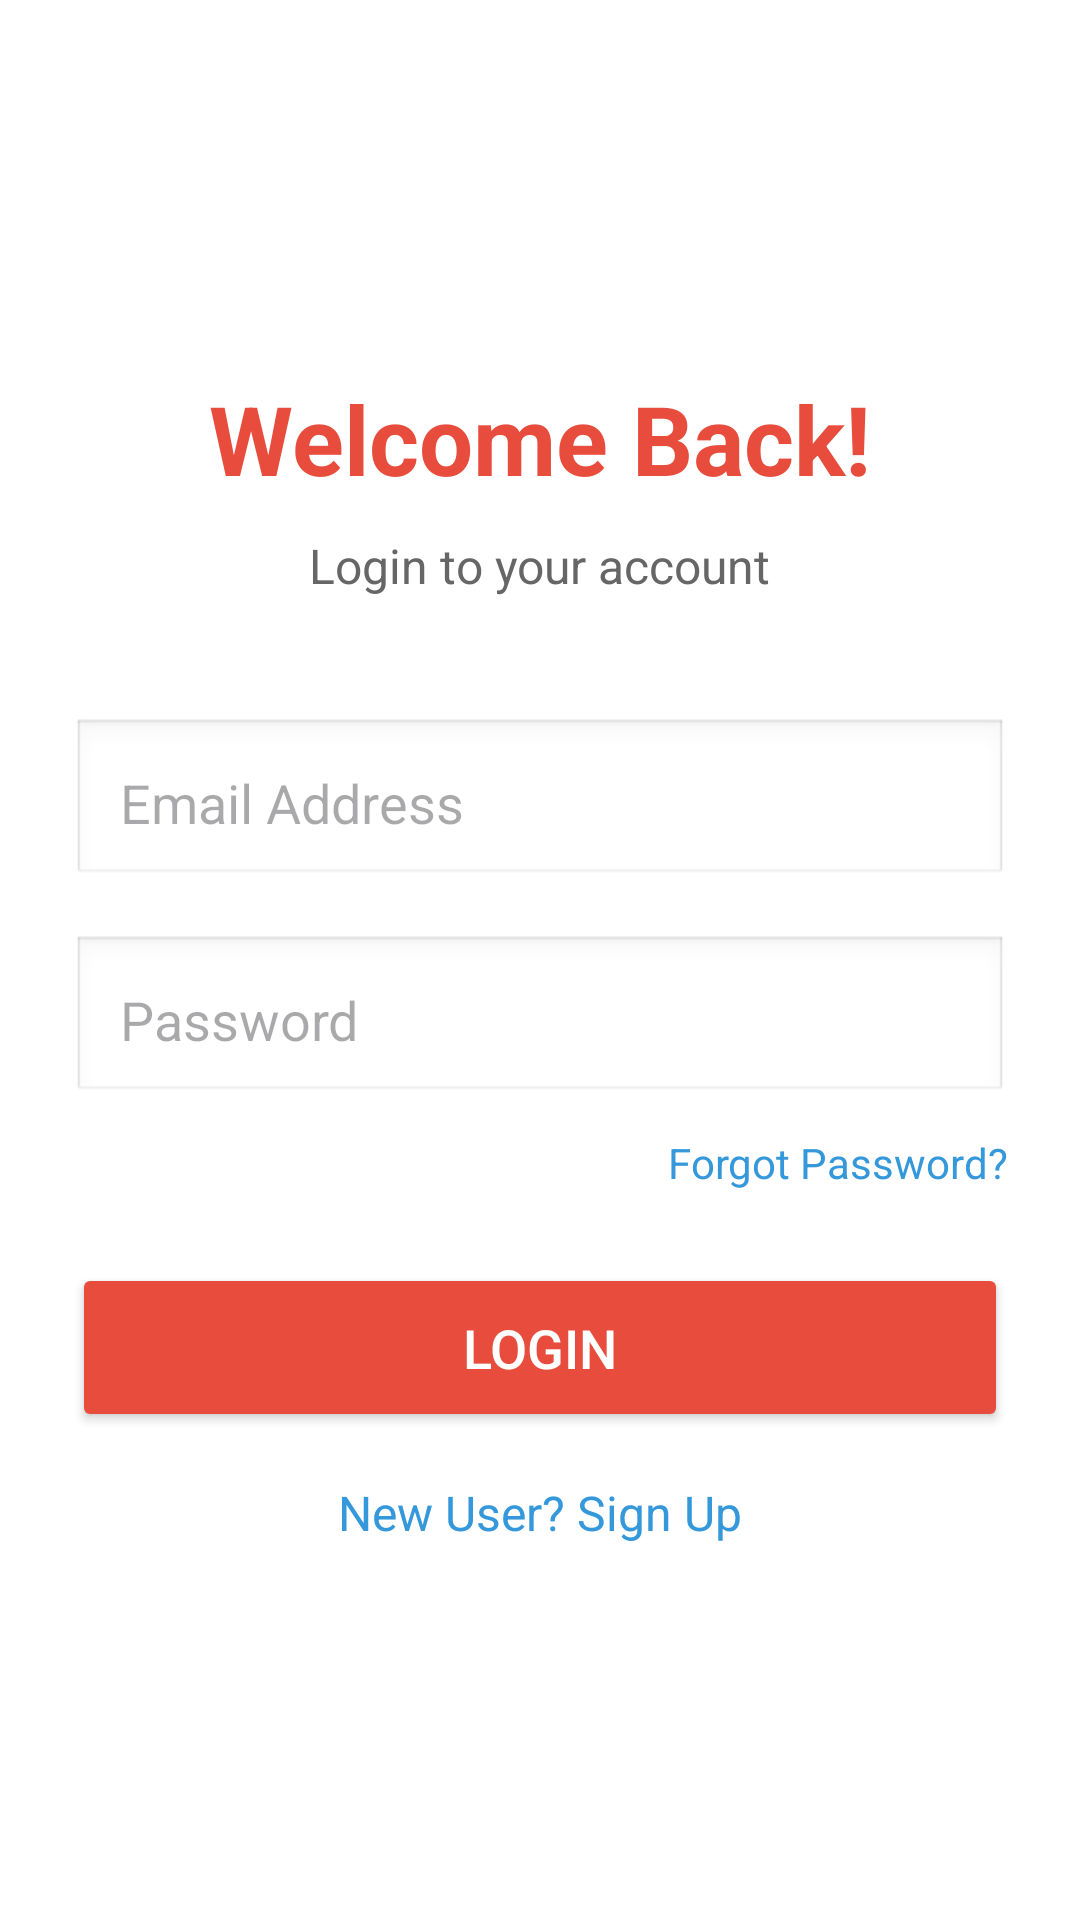

This screen was rendered from an Android layout file. Write that file and the resources it references.
<!-- AndroidManifest.xml: application theme Theme.WomenSafetyApp -->
<!-- res/layout/activity_login.xml -->
<?xml version="1.0" encoding="utf-8"?>
<LinearLayout xmlns:android="http://schemas.android.com/apk/res/android"
    android:layout_width="match_parent"
    android:layout_height="match_parent"
    android:orientation="vertical"
    android:padding="24dp"
    android:gravity="center"
    android:background="#FFFFFF">

    <TextView
        android:layout_width="wrap_content"
        android:layout_height="wrap_content"
        android:text="@string/welcome_back"
        android:textSize="32sp"
        android:textColor="#E74C3C"
        android:textStyle="bold"
        android:layout_marginBottom="10dp"/>

    <TextView
        android:layout_width="wrap_content"
        android:layout_height="wrap_content"
        android:text="@string/login_subtitle"
        android:textSize="16sp"
        android:textColor="#666666"
        android:layout_marginBottom="40dp"/>

    <EditText
        android:id="@+id/loginEmailInput"
        android:layout_width="match_parent"
        android:layout_height="wrap_content"
        android:hint="@string/email"
        android:inputType="textEmailAddress"
        android:padding="16dp"
        android:layout_marginBottom="16dp"
        android:background="@android:drawable/edit_text"/>

    <EditText
        android:id="@+id/loginPasswordInput"
        android:layout_width="match_parent"
        android:layout_height="wrap_content"
        android:hint="@string/password"
        android:inputType="textPassword"
        android:padding="16dp"
        android:layout_marginBottom="10dp"
        android:background="@android:drawable/edit_text"/>

    <TextView
        android:id="@+id/forgotPasswordLink"
        android:layout_width="wrap_content"
        android:layout_height="wrap_content"
        android:text="@string/forgot_password"
        android:textSize="14sp"
        android:textColor="#3498DB"
        android:layout_gravity="end"
        android:layout_marginBottom="24dp"/>

    <Button
        android:id="@+id/loginButton"
        android:layout_width="match_parent"
        android:layout_height="wrap_content"
        android:text="@string/login"
        android:textSize="18sp"
        android:textColor="#FFFFFF"
        android:backgroundTint="#E74C3C"
        android:padding="16dp"/>

    <TextView
        android:id="@+id/signUpLink"
        android:layout_width="wrap_content"
        android:layout_height="wrap_content"
        android:text="@string/new_user_signup"
        android:textSize="16sp"
        android:textColor="#3498DB"
        android:layout_marginTop="16dp"/>

</LinearLayout>
<!-- resources referenced by this layout -->
<resources>
  <string name="email">Email Address</string>
  <string name="forgot_password">Forgot Password?</string>
  <string name="login">LOGIN</string>
  <string name="login_subtitle">Login to your account</string>
  <string name="new_user_signup">New User? Sign Up</string>
  <string name="password">Password</string>
  <string name="welcome_back">Welcome Back!</string>
  <style name="Theme.WomenSafetyApp" parent="Base.Theme.WomenSafetyApp" />
  <style name="Base.Theme.WomenSafetyApp" parent="Theme.Material3.DayNight.NoActionBar">
          
      </style>
</resources>
